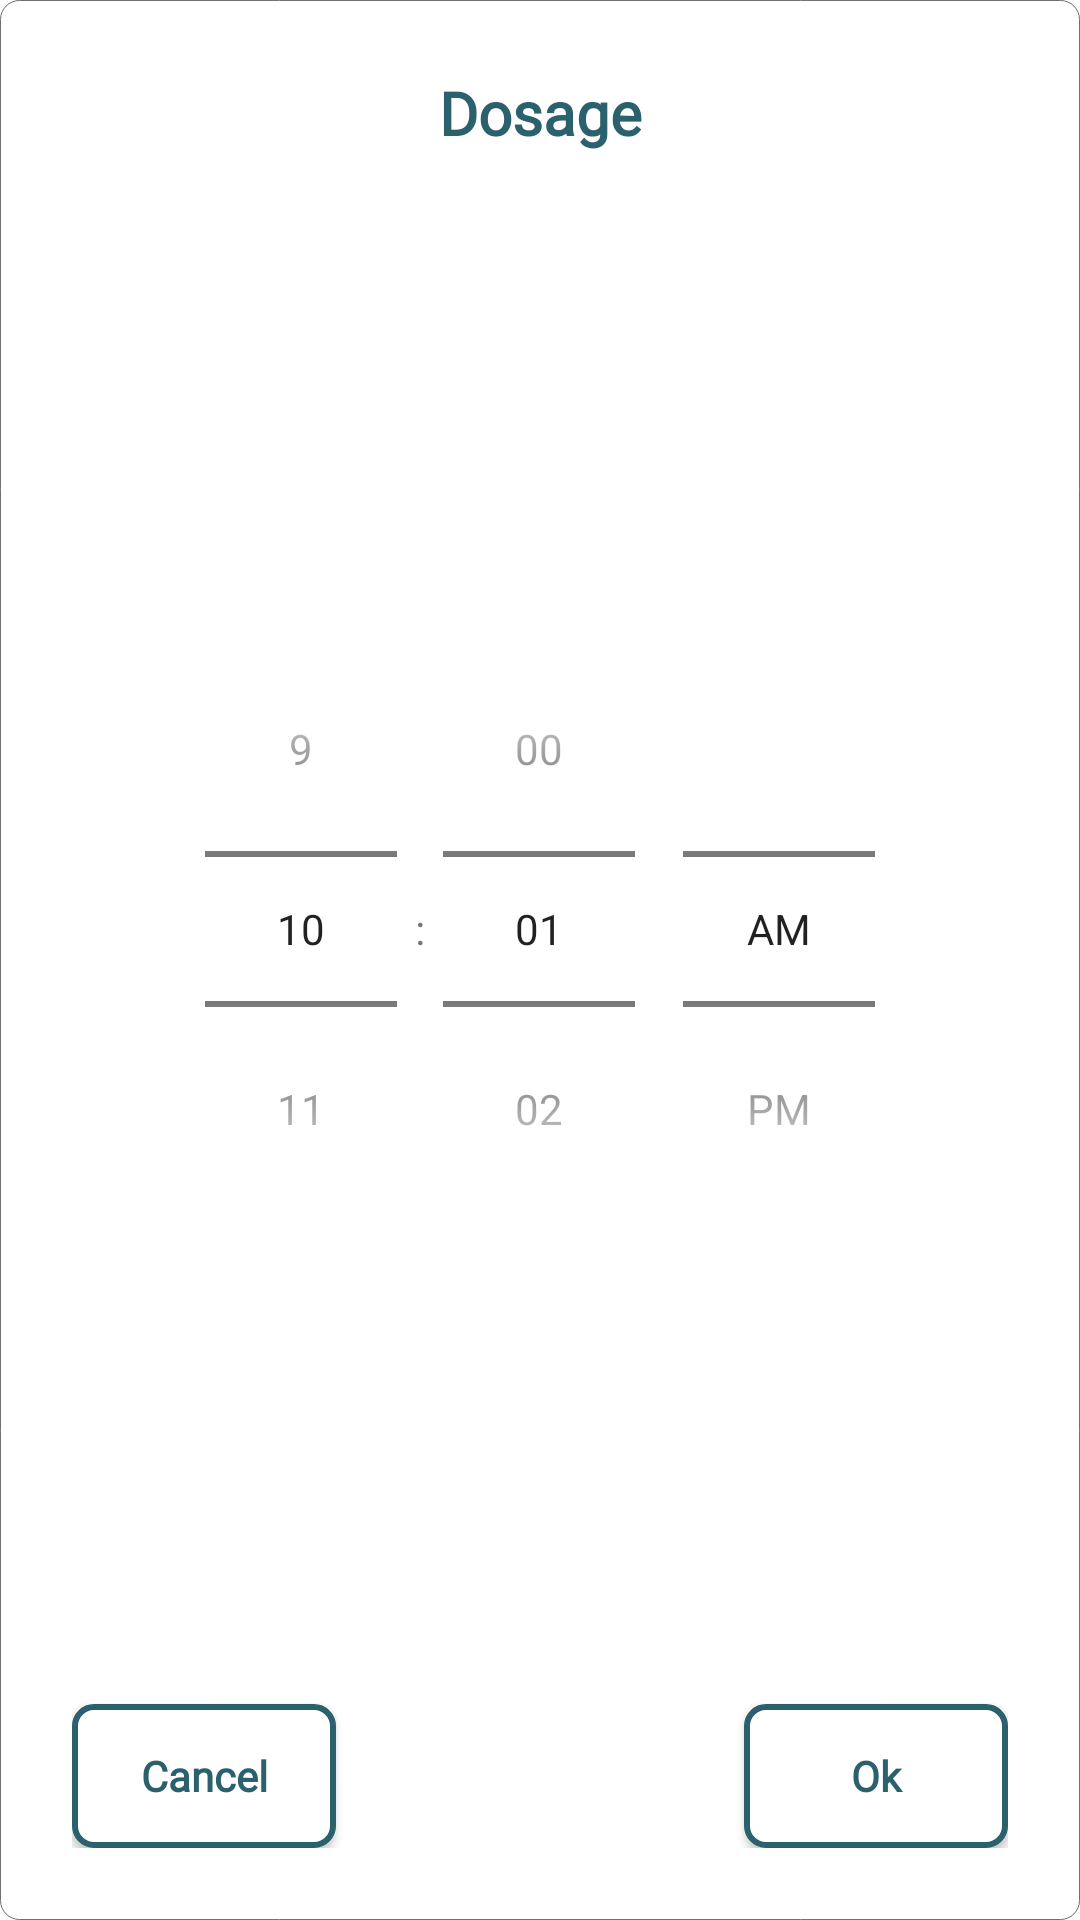

Android layout source for this screen:
<!-- AndroidManifest.xml: application theme Theme.WearablePillReminder -->
<!-- res/layout/layout_time.xml -->
<?xml version="1.0" encoding="utf-8"?>
<layout xmlns:android="http://schemas.android.com/apk/res/android"
    xmlns:app="http://schemas.android.com/apk/res-auto">
    <androidx.constraintlayout.widget.ConstraintLayout
        android:layout_width="match_parent"
        android:layout_height="match_parent"
        android:padding="24dp"
        android:background="@drawable/surface_background">

        <TextView
            android:id="@+id/tvDosage"
            android:layout_width="match_parent"
            android:layout_height="wrap_content"
            android:fontFamily="@font/muli_regular"
            android:text="Dosage"
            android:textAlignment="center"
            android:textColor="#2B616D"
            android:textSize="20dp"
            android:textStyle="bold"
            app:layout_constraintEnd_toEndOf="parent"
            app:layout_constraintStart_toStartOf="parent"
            app:layout_constraintTop_toTopOf="parent" />

        <TimePicker
            android:id="@+id/timePicker"
            android:layout_width="match_parent"
            android:layout_height="wrap_content"
            android:timePickerMode="spinner"
            app:layout_constraintBottom_toTopOf="@+id/btnCancelDosage"
            app:layout_constraintEnd_toEndOf="parent"
            app:layout_constraintStart_toStartOf="parent"
            app:layout_constraintTop_toBottomOf="@+id/tvDosage" />

        <androidx.appcompat.widget.AppCompatButton
            android:id="@+id/btnCancelDosage"
            android:layout_width="wrap_content"
            android:layout_height="wrap_content"
            android:background="@drawable/stroke_background"
            android:fontFamily="@font/muli_regular"
            android:text="Cancel"
            android:textAllCaps="false"
            android:textColor="#2B616D"
            android:textStyle="bold"
            app:layout_constraintBottom_toBottomOf="parent"
            app:layout_constraintStart_toStartOf="parent" />

        <androidx.appcompat.widget.AppCompatButton
            android:id="@+id/btnOkDosage"
            android:layout_width="wrap_content"
            android:layout_height="wrap_content"
            android:background="@drawable/stroke_background"
            android:fontFamily="@font/muli_regular"
            android:text="Ok"
            android:textAllCaps="false"
            android:textColor="#2B616D"
            android:textStyle="bold"
            app:layout_constraintBottom_toBottomOf="parent"
            app:layout_constraintEnd_toEndOf="parent" />
    </androidx.constraintlayout.widget.ConstraintLayout>
</layout>
<!-- resources referenced by this layout -->
<resources>
  <!-- drawable stroke_background (drawable) -->
  <?xml version="1.0" encoding="utf-8"?>
  <shape xmlns:android="http://schemas.android.com/apk/res/android">
  
      <solid android:color="?colorSurface"/>
      <corners android:radius="6.3dp"/>
      <stroke android:color="#2B616D"
          android:width="2dp" />
  
  </shape>
  <!-- drawable surface_background (drawable) -->
  <?xml version="1.0" encoding="utf-8"?>
  <shape xmlns:android="http://schemas.android.com/apk/res/android">
  
      <solid android:color="?colorSurface"/>
      <corners android:radius="6.3dp"/>
      <stroke android:color="#707070"
          android:width="0.2dp" />
  
  </shape>
  <style name="Theme.WearablePillReminder" parent="Theme.MaterialComponents.DayNight.NoActionBar">
          
          <item name="colorPrimary">@color/second_blue</item>
          <item name="colorPrimaryVariant">@color/second_blue</item>
          <item name="colorOnPrimary">@color/white</item>
          
          <item name="colorSecondary">@color/teal_200</item>
          <item name="colorSecondaryVariant">@color/teal_700</item>
          <item name="colorOnSecondary">@color/black</item>
          
          <item name="android:statusBarColor" tools:targetApi="l">?attr/colorPrimaryVariant</item>
          
      </style>
  <color name="second_blue">#B2DBD5</color>
  <color name="white">#FFFFFFFF</color>
  <color name="teal_200">#3DA0DE</color>
  <color name="teal_700">#3DA0DE</color>
  <color name="black">#FF000000</color>
</resources>
